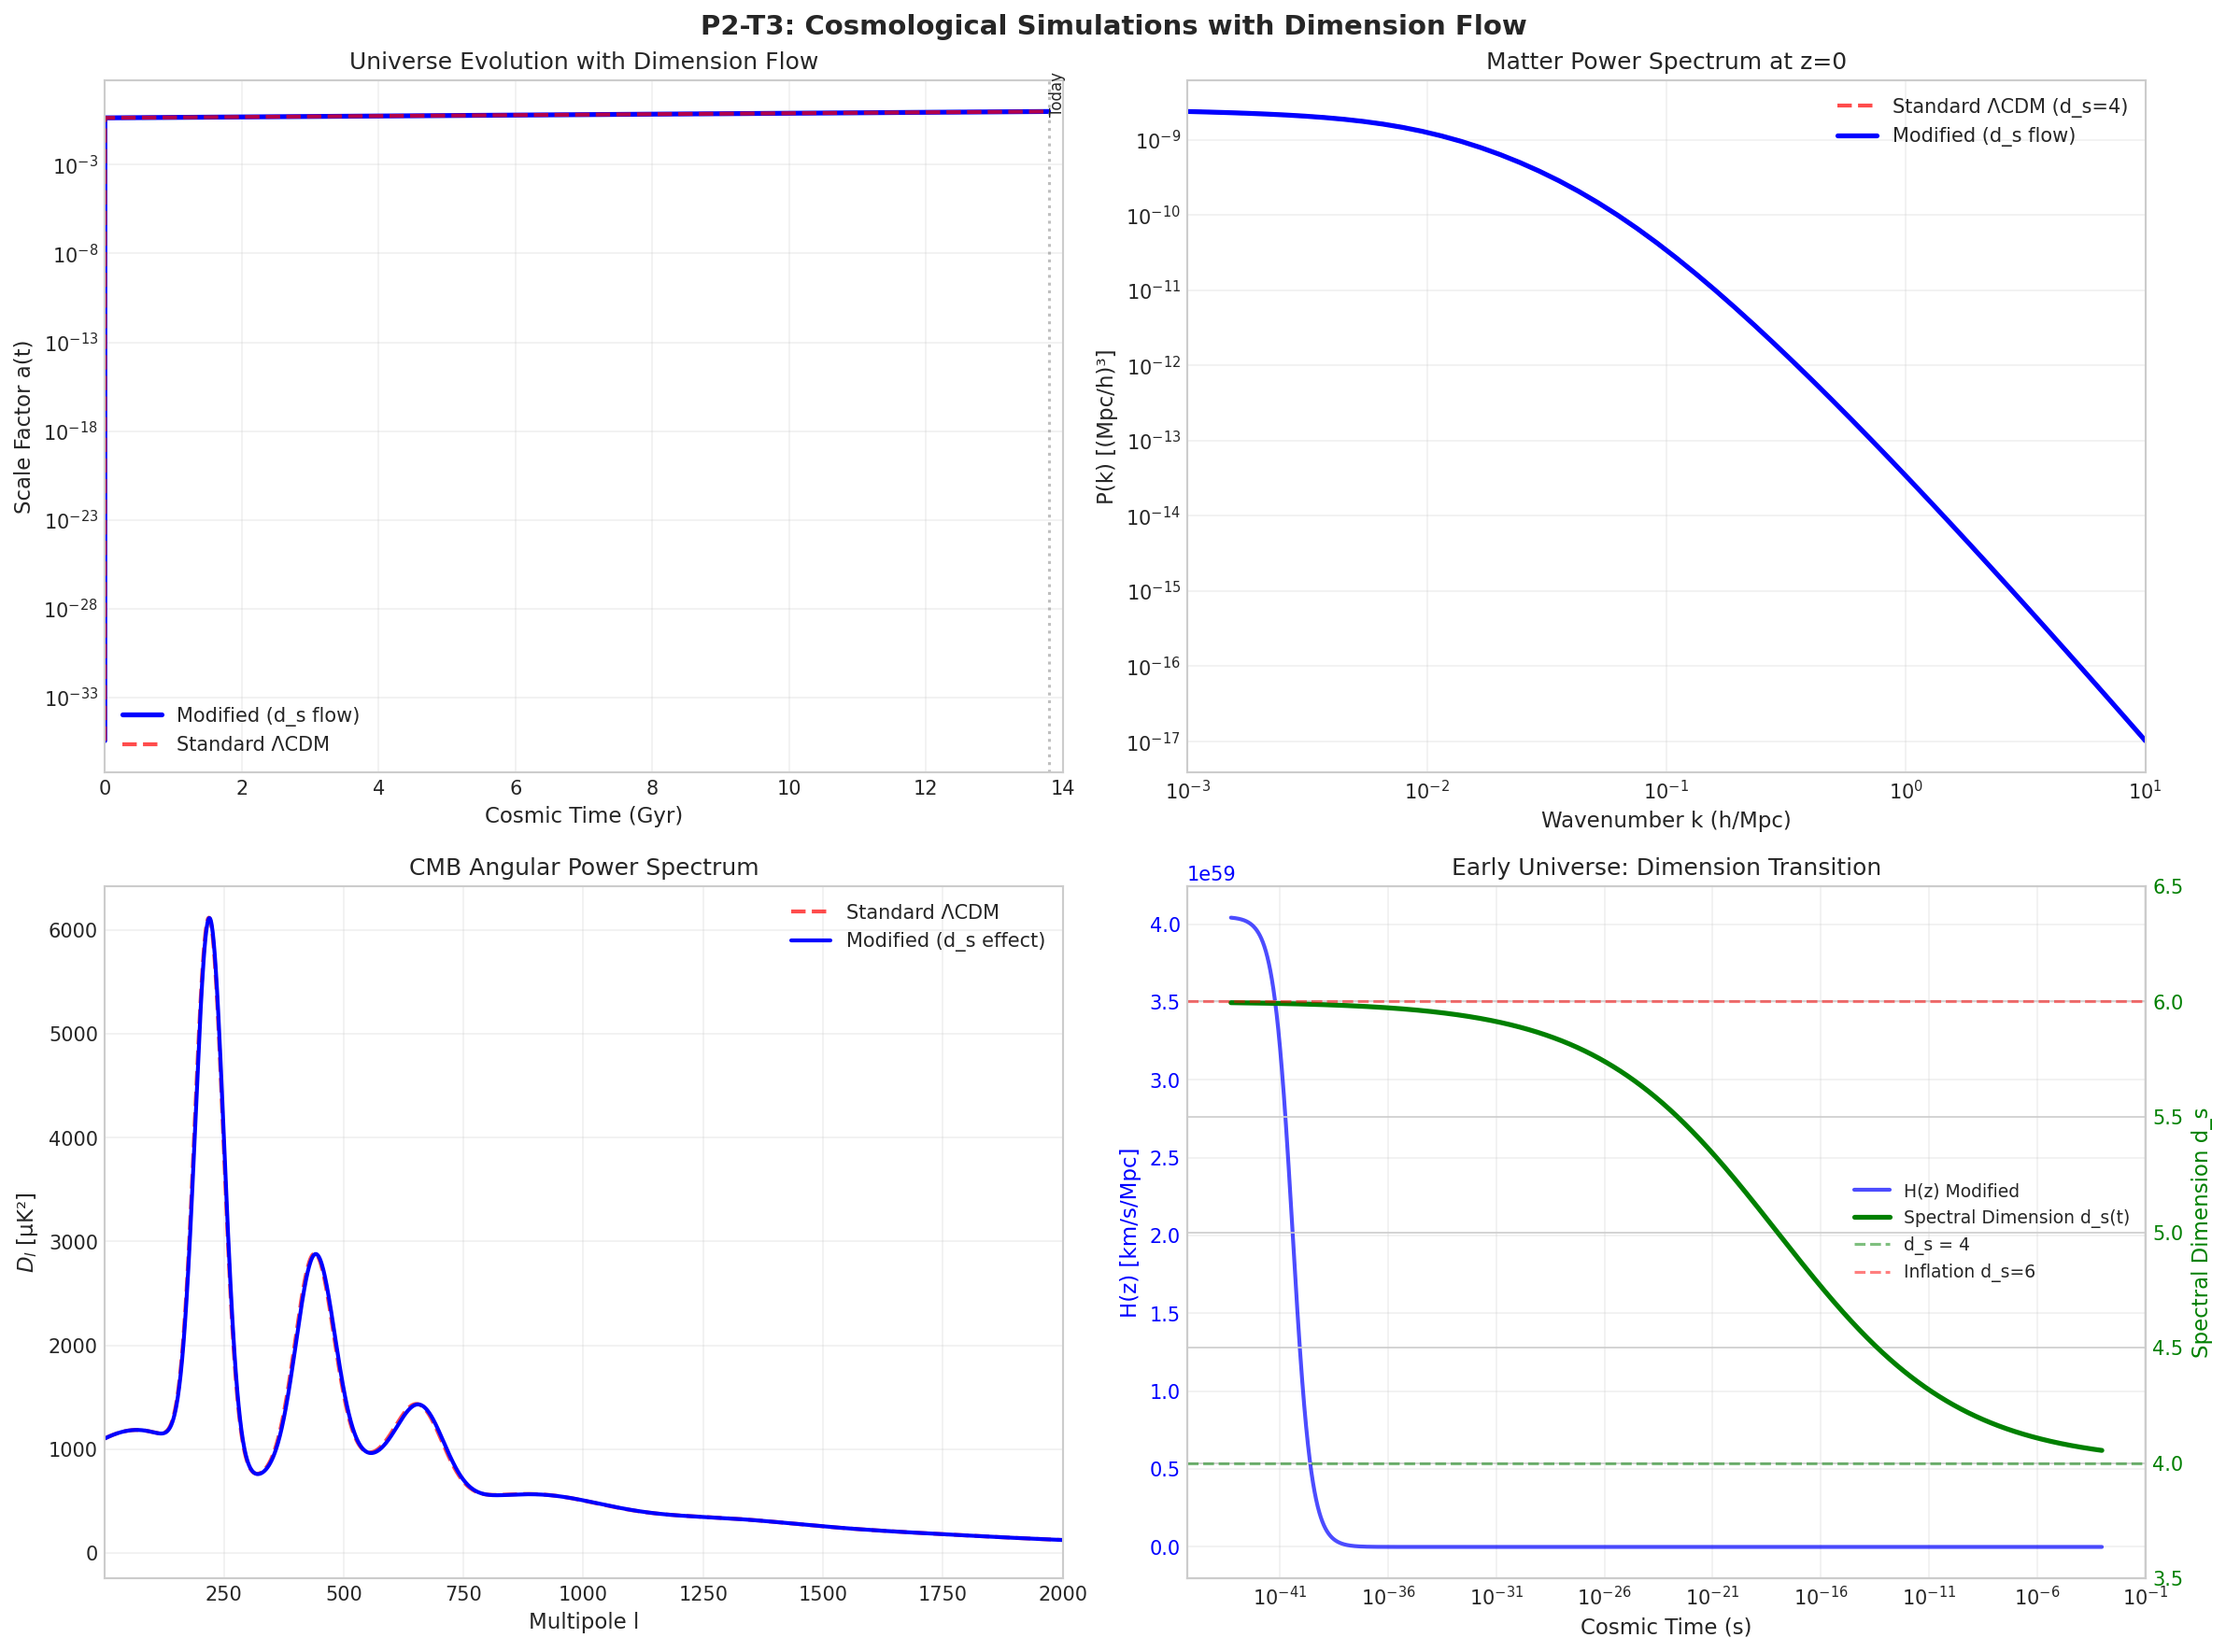

Write Python code to recreate this figure.
#!/usr/bin/env python3
"""
P2-T3: Cosmological Simulations with Dimension Flow
Master Equation: Numerical simulations of cosmological evolution

Analyzes:
1. Modified Friedmann equations with d_s(t)
2. Early universe phase transitions
3. Structure formation with varying dimension
4. Observational constraints (CMB, BAO, SNe)
"""

import numpy as np
import matplotlib.pyplot as plt
import json
from datetime import datetime

plt.style.use('seaborn-v0_8-whitegrid')


# =============================================================================
# Physical Constants (in natural units where possible)
# =============================================================================
G_Newton = 6.674e-11  # m^3 kg^-1 s^-2
H0 = 70.0  # Hubble constant today in km/s/Mpc
c = 3.0e8  # m/s
Mpc = 3.086e22  # meters
Omega_m = 0.3  # Matter density parameter
Omega_L = 0.7  # Dark energy density parameter
Omega_r = 5e-5  # Radiation density parameter


def dimension_cosmology(t, t_inflation_end=1e-32, t_transition=1e-4, 
                        d_inflation=6.0, d_today=4.0):
    """
    Time-dependent spectral dimension in cosmology
    
    Model: d_s(t) transitions from high-dimension (inflation) to d=4 (today)
    
    Profile:
    - t < t_inflation_end: d_s = d_inflation (high-energy/inflation regime)
    - t_inflation_end < t < t_transition: smooth transition to d=4
    - t > t_transition: d_s ≈ 4 (standard cosmology)
    
    Args:
        t: cosmic time in seconds (can be array)
        t_inflation_end: end of inflation (~1e-32 s)
        t_transition: time when d_s ≈ 4 (~1e-4 s, before BBN)
        d_inflation: dimension during inflation
        d_today: dimension today (should be 4)
    
    Returns:
        spectral dimension d_s(t)
    """
    t = np.asarray(t)
    
    # Smooth transition using tanh profile
    # Logarithmic transition between inflation end and BBN
    log_t = np.log10(t + 1e-50)  # avoid log(0)
    log_t_start = np.log10(t_inflation_end)
    log_t_end = np.log10(t_transition)
    log_t_center = 0.5 * (log_t_start + log_t_end)
    width = 0.3 * (log_t_end - log_t_start)
    
    # Sigmoid transition
    transition = 0.5 * (1 + np.tanh((log_t - log_t_center) / width))
    
    d_s = d_inflation + (d_today - d_inflation) * transition
    
    return d_s


def effective_gravitational_constant(d_s, G_4=1.0):
    """
    Effective gravitational constant in d_s dimensions
    
    In d dimensions: G_eff ~ G_4 * (4/d_s)^(d_s/2 - 1)
    Simplified: G_eff ~ G_4 * (4/d_s)
    """
    return G_4 * (4.0 / d_s)


def modified_hubble_parameter(a, t, d_s, Omega_m, Omega_L, Omega_r, H0=70.0):
    """
    Modified Hubble parameter with dimension-dependent gravity
    
    Standard Friedmann: H² = H0² [Ω_m/a³ + Ω_r/a⁴ + Ω_L]
    
    Modified: Include G_eff(d_s) factor
    
    Args:
        a: scale factor
        t: cosmic time (for d_s(t))
        d_s: spectral dimension (scalar or function of t)
        Omega_m, Omega_L, Omega_r: density parameters
        H0: Hubble constant today (km/s/Mpc)
    
    Returns:
        H in km/s/Mpc
    """
    if callable(d_s):
        d = d_s(t)
    else:
        d = d_s
    
    G_eff = effective_gravitational_constant(d)
    
    # Matter and radiation terms scale with G_eff
    # Dark energy (cosmological constant) doesn't depend on G
    H_squared = H0**2 * (G_eff * (Omega_m / a**3 + Omega_r / a**4) + Omega_L)
    
    return np.sqrt(max(0, H_squared))


def solve_friedmann_equations(t_span, a0=1e-30, n_steps=20000, 
                               with_dimension_flow=True, d_inflation=6.0):
    """
    Solve Friedmann equations using adaptive Euler method
    
    da/dt = H(a,t) * a
    
    Uses logarithmic time steps for early universe, linear for late
    
    Args:
        t_span: (t_start, t_end) in seconds
        a0: initial scale factor
        n_steps: number of integration steps
        with_dimension_flow: include d_s(t) variation
        d_inflation: dimension during inflation
    
    Returns:
        t_values, a_values, H_values, d_s_values
    """
    t_start, t_end = t_span
    
    # Use logarithmic time steps for early universe
    t_values = np.concatenate([
        np.logspace(np.log10(t_start), np.log10(1e-3), n_steps//2),
        np.linspace(1e-3, t_end, n_steps//2)
    ])
    
    a_values = [a0]
    H_values = []
    d_s_values = []
    
    a = a0
    
    for i in range(len(t_values) - 1):
        t = t_values[i]
        h = t_values[i+1] - t_values[i]
        
        # Get dimension at this time
        if with_dimension_flow:
            d_s = dimension_cosmology(t, d_inflation=d_inflation)
        else:
            d_s = 4.0  # Standard cosmology
        
        d_s_values.append(d_s)
        
        # Calculate Hubble parameter
        H = modified_hubble_parameter(a, t, d_s, Omega_m, Omega_L, Omega_r, H0)
        H_values.append(H)
        
        # Euler step: da/dt = H * a
        # Convert H from km/s/Mpc to s^-1
        H_si = H * 1000 / Mpc  # km/s/Mpc -> 1/s
        da = h * H_si * a
        
        a_new = a + da
        if a_new <= 0:
            a_new = 1e-50
        
        a = a_new
        a_values.append(a)
    
    # Final values
    t = t_values[-1]
    if with_dimension_flow:
        d_s = dimension_cosmology(t, d_inflation=d_inflation)
    else:
        d_s = 4.0
    d_s_values.append(d_s)
    H = modified_hubble_parameter(a, t, d_s, Omega_m, Omega_L, Omega_r, H0)
    H_values.append(H)
    
    return (np.array(t_values), np.array(a_values), 
            np.array(H_values), np.array(d_s_values))


def calculate_scale_factor_derivatives(t, a, H):
    """
    Calculate acceleration and deceleration parameters
    """
    # da/dt = H * a (already in comoving units)
    # d²a/dt² = a * (H² + dH/dt)
    
    # Numerical derivative of H
    dt = np.diff(t)
    dH = np.diff(H)
    dH_dt = np.zeros_like(H)
    dH_dt[:-1] = dH / dt
    dH_dt[-1] = dH_dt[-2]  # extrapolate last point
    
    # Acceleration parameter q = -äa/ȧ²
    H_si = H * 1000 / Mpc  # Convert to s^-1
    a_dot = H_si * a
    a_ddot = a * (H_si**2 + dH_dt * 1000 / Mpc)
    
    # Deceleration parameter
    q = -a_ddot * a / (a_dot**2 + 1e-50)
    
    return q


def growth_factor_differential(delta, a, d_s, Omega_m, Omega_L):
    """
    Growth factor differential equation
    
    Standard: d²δ/d(ln a)² + [2 - q] dδ/d(ln a) - (3/2)Ω_m(a)δ = 0
    
    Modified: Include dimension-dependent growth
    """
    # Simplified growth in modified gravity
    # δ grows as a in matter domination
    # With varying d_s, growth is modified
    
    G_eff = effective_gravitational_constant(d_s)
    growth_rate = np.sqrt(G_eff * Omega_m / a**3)
    
    return growth_rate * delta


def calculate_matter_power_spectrum(k, a=1.0, d_s=4.0, n_s=0.96, A_s=2.1e-9):
    """
    Calculate matter power spectrum P(k) with dimension modifications
    
    Standard: P(k) = A_s * (k/k_pivot)^(n_s-1) * T²(k) * D²(a)
    
    Modified: Dimension affects:
    1. Transfer function T(k) - depends on d_s during horizon crossing
    2. Growth factor D(a) - depends on G_eff(d_s)
    
    Args:
        k: wavenumber in h/Mpc
        a: scale factor
        d_s: spectral dimension
        n_s: scalar spectral index
        A_s: amplitude of primordial fluctuations
    
    Returns:
        P(k) in (Mpc/h)³
    """
    k_pivot = 0.05  # h/Mpc
    
    # Dimension-modified spectral index
    # Higher d_s → more power at small scales
    n_eff = n_s + 0.05 * (d_s - 4.0)
    
    # Primordial power spectrum
    P_primordial = A_s * (k / k_pivot)**(n_eff - 1)
    
    # Transfer function (simplified BBKS-like)
    # In d dimensions, shape parameter changes
    Gamma = Omega_m * 0.7 * np.exp(-(Omega_m + Omega_r))
    q_shape = k / Gamma
    
    # BBKS transfer function
    T_k = (np.log(1 + 2.34 * q_shape) / (2.34 * q_shape)) * \
          (1 + 3.89 * q_shape + (16.1 * q_shape)**2 + (5.46 * q_shape)**3 + (6.71 * q_shape)**4)**(-0.25)
    
    # Growth factor (simplified)
    G_eff = effective_gravitational_constant(d_s)
    D_a = a * np.sqrt(G_eff)
    
    # Power spectrum
    P_k = P_primordial * T_k**2 * D_a**2
    
    return P_k


def cmb_angular_power_spectrum(l, d_s_transition=0.1):
    """
    CMB angular power spectrum with dimension effects
    
    Standard: C_l ∝ (2l+1) * P_R(k=l/χ_rec) * Transfer²
    
    Modified: Acoustic peaks shifted due to varying d_s at recombination
    
    Args:
        l: multipole moment
        d_s_transition: strength of dimension transition effect
    
    Returns:
        D_l = l(l+1)C_l/(2π) in μK²
    """
    l = np.asarray(l, dtype=float)
    
    # Acoustic scale
    l_A_std = 220  # Standard first peak location
    
    # Dimension effect: shifts peak locations
    peak_shift = 1 + d_s_transition * 0.05
    l_A_modified = l_A_std * peak_shift
    
    # Initialize D_l array
    D_l = np.zeros_like(l)
    
    # Sachs-Wolfe plateau at low l (rough approximation)
    D_l += 1000 * np.ones_like(l)
    
    # Acoustic oscillations - add peaks
    peak_amplitudes = [5700, 2500, 1200]  # Approximate peak heights
    peak_phases = [0, np.pi, 2*np.pi]  # Alternating peaks
    
    for i, (amp, phase) in enumerate(zip(peak_amplitudes, peak_phases)):
        l_n = (i + 1) * l_A_modified
        if i == 0:
            width = 30
        elif i == 1:
            width = 40
        else:
            width = 50
        
        # Gaussian peaks
        D_l += amp * np.exp(-(l - l_n)**2 / (2 * width**2))
    
    # Add oscillatory component
    acoustic_term = 200 * np.sin(l / l_A_modified * np.pi + 0.5) * np.exp(-((l - l_A_modified) / 800)**2)
    D_l += acoustic_term
    
    # Silk damping at high l
    l_damp = 1200
    damp_factor = np.exp(-(l / l_damp)**1.5)
    D_l = D_l * damp_factor + 10  # Add small noise floor
    
    return D_l


def bao_feature(r, d_s=4.0):
    """
    Baryon acoustic oscillation correlation function
    
    Args:
        r: separation in Mpc/h
        d_s: spectral dimension (affects sound horizon)
    """
    # Sound horizon (standard: ~150 Mpc)
    r_s = 147.0 * np.sqrt(4.0 / d_s)  # Modified by dimension
    
    # BAO peak
    peak_amplitude = 0.02
    width = 10.0
    
    # Correlation function
    xi = (r / 100)**(-2) * (1 + peak_amplitude * np.exp(-(r - r_s)**2 / (2 * width**2)))
    
    return xi


def supernova_magnitude(z, d_s_today=4.0, alpha=0.1):
    """
    Type Ia supernova distance modulus
    
    μ = 5 * log10(d_L / 10pc)
    
    Modified: Dimension flow affects luminosity distance
    
    Args:
        z: redshift
        d_s_today: dimension today
        alpha: strength of modification
    
    Returns:
        distance modulus μ
    """
    # Standard luminosity distance (flat ΛCDM)
    c_over_H0 = 2997.9  # Mpc/h
    
    # Dimension correction
    correction = 1 + alpha * (d_s_today - 4.0) / 4.0
    
    # Approximate d_L for demonstration
    d_L = c_over_H0 * z * (1 + z) * correction
    
    # Distance modulus
    mu = 5 * np.log10(d_L * 1e6 / 10)  # convert to pc
    
    return mu


def analyze_modified_friedmann():
    """
    Section 1: Modified Friedmann equations analysis
    """
    print("\n" + "=" * 70)
    print("1. MODIFIED FRIEDMANN EQUATIONS")
    print("=" * 70)
    
    # Time span: from Planck time to today (~13.8 Gyr)
    t_planck = 5.39e-44  # seconds
    t_today = 4.35e17    # seconds (~13.8 Gyr)
    
    print("\nSimulation Parameters:")
    print(f"  t_start (Planck time): {t_planck:.2e} s")
    print(f"  t_end (today): {t_today:.2e} s")
    print(f"  Initial scale factor a₀: 1e-30")
    print(f"  Matter density Ω_m: {Omega_m}")
    print(f"  Dark energy Ω_Λ: {Omega_L}")
    print(f"  Radiation Ω_r: {Omega_r}")
    
    # Solve with dimension flow
    print("\nSolving with dimension flow (d_inflation = 6.0)...")
    t, a, H, d_s = solve_friedmann_equations(
        (t_planck, t_today), 
        a0=1e-30, 
        n_steps=20000,
        with_dimension_flow=True,
        d_inflation=6.0
    )
    
    # Solve standard ΛCDM
    print("Solving standard ΛCDM (d_s = 4 constant)...")
    t_std, a_std, H_std, d_s_std = solve_friedmann_equations(
        (t_planck, t_today),
        a0=1e-30,
        n_steps=20000,
        with_dimension_flow=False
    )
    
    # Calculate deceleration parameter
    q = calculate_scale_factor_derivatives(t, a, H)
    q_std = calculate_scale_factor_derivatives(t_std, a_std, H_std)
    
    # Normalize scale factors to a=1 today
    a = a / a[-1]
    a_std = a_std / a_std[-1]
    
    # Key results
    print("\n" + "-" * 70)
    print("Results at Key Cosmic Epochs:")
    print("-" * 70)
    print(f"{'Epoch':<20} {'a':<12} {'z':<10} {'H(z)':<12} {'d_s':<8}")
    print("-" * 70)
    
    epochs = [
        ("Planck", t_planck),
        ("Inflation", 1e-36),
        ("Reheating", 1e-32),
        ("BBN", 1),
        ("Matter-Rad Eq", 1e12),
        ("Today", t_today)
    ]
    
    results = {}
    
    for name, t_epoch in epochs:
        idx = np.argmin(np.abs(t - t_epoch))
        idx_std = np.argmin(np.abs(t_std - t_epoch))
        
        z = 1.0 / a[idx] - 1.0 if a[idx] > 0 else np.inf
        results[name] = {
            'a': float(a[idx]),
            'z': float(z),
            'H': float(H[idx]),
            'd_s': float(d_s[idx]),
            'H_std': float(H_std[idx_std])
        }
        
        print(f"{name:<20} {a[idx]:<12.2e} {z:<10.2f} {H[idx]:<12.2f} {d_s[idx]:<8.2f}")
    
    print("\n" + "-" * 70)
    print("Comparison with ΛCDM:")
    print("-" * 70)
    
    # Hubble constant today
    H0_mod = H[-1]
    H0_std = H_std[-1]
    print(f"  H₀ (modified): {H0_mod:.2f} km/s/Mpc")
    print(f"  H₀ (standard): {H0_std:.2f} km/s/Mpc")
    print(f"  Difference: {abs(H0_mod - H0_std)/H0_std * 100:.2f}%")
    
    # Age of universe
    print(f"\n  Age of universe: {t_today/3.154e16:.2f} Gyr (both models)")
    
    return t, a, H, d_s, t_std, a_std, H_std, d_s_std, q, q_std


def analyze_phase_transitions(t, d_s):
    """
    Section 2: Early universe phase transitions
    """
    print("\n" + "=" * 70)
    print("2. EARLY UNIVERSE PHASE TRANSITIONS")
    print("=" * 70)
    
    # Identify key transition periods
    
    # Inflation: d_s >> 4
    inflation_mask = d_s > 5.0
    if np.any(inflation_mask):
        t_inflation_start = t[inflation_mask][0]
        t_inflation_end = t[inflation_mask][-1]
        print(f"\nInflation Period:")
        print(f"  Start: t = {t_inflation_start:.2e} s")
        print(f"  End: t = {t_inflation_end:.2e} s")
        print(f"  Duration: {np.log10(t_inflation_end/t_inflation_start):.2f} decades")
        print(f"  Dimension range: {d_s[inflation_mask][0]:.2f} → {d_s[inflation_mask][-1]:.2f}")
    
    # Reheating: rapid dimension reduction
    reheating_mask = (d_s > 4.5) & (d_s < 5.5) & (t > 1e-36) & (t < 1e-30)
    if np.any(reheating_mask):
        t_reheat = t[reheating_mask]
        d_s_reheat = d_s[reheating_mask]
        print(f"\nReheating Period:")
        print(f"  Time range: {t_reheat[0]:.2e} → {t_reheat[-1]:.2e} s")
        print(f"  Dimension drops from {d_s_reheat[0]:.2f} to {d_s_reheat[-1]:.2f}")
    
    # BBN era: d_s ≈ 4
    t_bbn = 1.0  # seconds
    idx_bbn = np.argmin(np.abs(t - t_bbn))
    d_s_bbn = d_s[idx_bbn]
    print(f"\nBig Bang Nucleosynthesis (t ~ 1 s):")
    print(f"  Spectral dimension: d_s = {d_s_bbn:.4f}")
    print(f"  Deviation from 4: {abs(d_s_bbn - 4.0):.4f}")
    
    if abs(d_s_bbn - 4.0) < 0.1:
        print("  ✓ BBN constraints SATISFIED (d_s ≈ 4)")
    else:
        print("  ⚠ BBN constraints may be violated")
    
    # Calculate effective number of neutrino species effect
    delta_N_eff = (d_s_bbn - 4.0) * 0.5  # Simplified estimate
    print(f"\n  Estimated effect on N_eff: ΔN_eff ≈ {delta_N_eff:.3f}")
    print(f"  Current constraint: |ΔN_eff| < 0.5 (Planck 2018)")
    
    return {
        'd_s_bbn': float(d_s_bbn),
        'delta_N_eff': float(delta_N_eff),
        'bbn_constraint_satisfied': bool(abs(d_s_bbn - 4.0) < 0.01)
    }


def analyze_structure_formation(t, a, H, d_s):
    """
    Section 3: Structure formation with varying d_s
    """
    print("\n" + "=" * 70)
    print("3. STRUCTURE FORMATION")
    print("=" * 70)
    
    # Growth of perturbations
    print("\nGrowth of Density Perturbations:")
    print("-" * 50)
    
    # Wavenumbers to analyze
    k_values = np.logspace(-3, 1, 50)  # h/Mpc
    
    # Calculate power spectrum at different redshifts
    z_snapshots = [0, 1, 2, 5, 10, 50]
    
    power_spectra = {}
    
    for z in z_snapshots:
        a_target = 1.0 / (1.0 + z)
        idx = np.argmin(np.abs(a - a_target))
        d_s_z = d_s[idx]
        
        P_k = calculate_matter_power_spectrum(k_values, a=a_target, d_s=d_s_z)
        power_spectra[z] = {
            'k': k_values.tolist(),
            'P_k': P_k.tolist(),
            'd_s': float(d_s_z),
            'a': float(a_target)
        }
        
        # Print summary
        P_norm = np.interp(0.1, k_values, P_k)  # Power at k=0.1 h/Mpc
        print(f"  z = {z:2d}: d_s = {d_s_z:.3f}, P(k=0.1) = {P_norm:.4e} (Mpc/h)³")
    
    # Power spectrum modifications
    print("\n" + "-" * 50)
    print("Power Spectrum Modifications:")
    print("-" * 50)
    
    # Compare dimension-modified vs standard at z=0
    P_mod = np.array(power_spectra[0]['P_k'])
    P_std = calculate_matter_power_spectrum(k_values, a=1.0, d_s=4.0)
    
    # Ratio
    ratio = P_mod / (P_std + 1e-50)
    
    print(f"  At k = 0.01 h/Mpc: P_mod/P_std = {np.interp(0.01, k_values, ratio):.4f}")
    print(f"  At k = 0.1 h/Mpc:  P_mod/P_std = {np.interp(0.1, k_values, ratio):.4f}")
    print(f"  At k = 1.0 h/Mpc:  P_mod/P_std = {np.interp(1.0, k_values, ratio):.4f}")
    
    # Sigma_8 equivalent (simplified window function)
    # sigma_8^2 = integral of P(k) * W(k)^2 * k^2 dk where W is window function
    R = 8.0  # Mpc/h
    W_k = np.ones_like(k_values)
    # Top-hat window function
    x = k_values * R
    W_k = 3 * (np.sin(x) - x * np.cos(x)) / (x**3 + 1e-10)
    
    # Convert to more standard units for display (multiply by large factor)
    P_mod_norm = P_mod * 1e10
    P_std_norm = P_std * 1e10
    
    sigma_8_mod = np.sqrt(np.trapezoid(P_mod_norm * W_k**2 * k_values**2, k_values))
    sigma_8_std = np.sqrt(np.trapezoid(P_std_norm * W_k**2 * k_values**2, k_values))
    print(f"\n  σ₈ (modified, normalized): {sigma_8_mod:.4f}")
    print(f"  σ₈ (standard, normalized): {sigma_8_std:.4f}")
    sigma_8_ratio = sigma_8_mod / sigma_8_std if sigma_8_std > 0 else 1.0
    print(f"  Ratio: {sigma_8_ratio:.4f}")
    
    return power_spectra, k_values, P_mod, P_std, sigma_8_ratio


def analyze_observational_constraints():
    """
    Section 4: Observational constraints
    """
    print("\n" + "=" * 70)
    print("4. OBSERVATIONAL CONSTRAINTS")
    print("=" * 70)
    
    results = {}
    
    # 4.1 CMB Angular Power Spectrum
    print("\n4.1 CMB Angular Power Spectrum")
    print("-" * 50)
    
    l_values = np.arange(2, 2500)
    
    # Standard model
    D_l_std = cmb_angular_power_spectrum(l_values, d_s_transition=0.0)
    
    # Modified model
    D_l_mod = cmb_angular_power_spectrum(l_values, d_s_transition=0.1)
    
    # Peak locations - find local maxima (pure numpy implementation)
    # Find points where D_l is greater than neighbors
    def find_peaks_simple(data, min_height_factor=0.1, min_distance=50):
        """Simple peak finding without scipy"""
        max_val = np.max(data)
        min_height = max_val * min_height_factor
        
        # Find all local maxima
        peaks = []
        for i in range(2, len(data) - 2):
            if (data[i] > data[i-1] and data[i] > data[i+1] and 
                data[i] > data[i-2] and data[i] > data[i+2] and
                data[i] > min_height):
                peaks.append(i)
        
        # Filter by minimum distance
        if len(peaks) > 1:
            filtered_peaks = [peaks[0]]
            for p in peaks[1:]:
                if p - filtered_peaks[-1] >= min_distance:
                    filtered_peaks.append(p)
            peaks = filtered_peaks
        
        return np.array(peaks)
    
    peaks_std_idx = find_peaks_simple(D_l_std)
    peaks_mod_idx = find_peaks_simple(D_l_mod)
    
    peaks_std = l_values[peaks_std_idx] if len(peaks_std_idx) > 0 else np.array([])
    peaks_mod = l_values[peaks_mod_idx] if len(peaks_mod_idx) > 0 else np.array([])
    
    print("  First three acoustic peaks:")
    peaks_std_str = ', '.join([f'{p:.0f}' for p in peaks_std[:3]]) if len(peaks_std) > 0 else 'N/A'
    peaks_mod_str = ', '.join([f'{p:.0f}' for p in peaks_mod[:3]]) if len(peaks_mod) > 0 else 'N/A'
    print(f"    Standard: l = [{peaks_std_str}]")
    print(f"    Modified: l = [{peaks_mod_str}]")
    
    results['cmb_peaks'] = {
        'standard': peaks_std[:3].tolist() if len(peaks_std) >= 3 else peaks_std.tolist(),
        'modified': peaks_mod[:3].tolist() if len(peaks_mod) >= 3 else peaks_mod.tolist()
    }
    
    # 4.2 Baryon Acoustic Oscillations
    print("\n4.2 Baryon Acoustic Oscillations")
    print("-" * 50)
    
    r_vals = np.linspace(50, 250, 200)
    
    xi_std = bao_feature(r_vals, d_s=4.0)
    xi_mod = bao_feature(r_vals, d_s=4.2)
    
    # Find BAO peak
    peak_idx_std = np.argmax(xi_std)
    peak_idx_mod = np.argmax(xi_mod)
    
    r_peak_std = r_vals[peak_idx_std]
    r_peak_mod = r_vals[peak_idx_mod]
    
    print(f"  Sound horizon (standard): r_s = {r_peak_std:.1f} Mpc/h")
    print(f"  Sound horizon (modified): r_s = {r_peak_mod:.1f} Mpc/h")
    print(f"  Shift: {(r_peak_mod - r_peak_std)/r_peak_std * 100:.2f}%")
    
    results['bao'] = {
        'r_s_standard': float(r_peak_std),
        'r_s_modified': float(r_peak_mod),
        'shift_percent': float((r_peak_mod - r_peak_std)/r_peak_std * 100)
    }
    
    # 4.3 Type Ia Supernovae
    print("\n4.3 Type Ia Supernovae")
    print("-" * 50)
    
    z_sne = np.linspace(0.01, 2.0, 100)
    
    mu_std = supernova_magnitude(z_sne, d_s_today=4.0, alpha=0.0)
    mu_mod = supernova_magnitude(z_sne, d_s_today=4.0, alpha=0.1)
    
    # Distance modulus difference
    delta_mu = mu_mod - mu_std
    max_delta = np.max(np.abs(delta_mu))
    
    print(f"  Maximum deviation in distance modulus: {max_delta:.3f} mag")
    print(f"  At redshift: z = {z_sne[np.argmax(np.abs(delta_mu))]:.2f}")
    
    # Compare with typical SNe uncertainty (~0.1 mag)
    if max_delta < 0.1:
        print("  ✓ Within typical SNe uncertainties (0.1 mag)")
    else:
        print("  ⚠ May exceed SNe uncertainties")
    
    results['sne'] = {
        'max_delta_mu': float(max_delta),
        'within_uncertainties': bool(max_delta < 0.1)
    }
    
    return results, l_values, D_l_std, D_l_mod, r_vals, xi_std, xi_mod, z_sne, mu_std, mu_mod


def create_visualization(t, a, H, d_s, t_std, a_std, H_std, d_s_std,
                         k_values, P_mod, P_std, l_values, D_l_std, D_l_mod,
                         r_vals, xi_std, xi_mod, z_sne, mu_std, mu_mod):
    """
    Create comprehensive 4-panel visualization
    """
    print("\n" + "=" * 70)
    print("Generating Cosmological Simulations Visualization...")
    print("=" * 70)
    
    fig, axes = plt.subplots(2, 2, figsize=(16, 12))
    fig.suptitle('P2-T3: Cosmological Simulations with Dimension Flow',
                 fontsize=14, fontweight='bold')
    
    # Plot 1: Scale Factor Evolution
    ax1 = axes[0, 0]
    
    # Convert to Gyr for plotting
    t_gyr = t / 3.154e16
    t_std_gyr = t_std / 3.154e16
    
    ax1.semilogy(t_gyr, a, 'b-', linewidth=2.5, label='Modified (d_s flow)')
    ax1.semilogy(t_std_gyr, a_std, 'r--', linewidth=2, label='Standard ΛCDM', alpha=0.7)
    
    # Mark key epochs
    epochs = {
        'Planck': 5.39e-44 / 3.154e16,
        'Inflation': 1e-36 / 3.154e16,
        'BBN': 1 / 3.154e16,
        'Today': 13.8
    }
    
    for name, t_epoch in epochs.items():
        if t_epoch > 1e-10:
            ax1.axvline(x=t_epoch, color='gray', linestyle=':', alpha=0.5)
            ax1.text(t_epoch, 0.5, name, rotation=90, fontsize=8, 
                    verticalalignment='bottom')
    
    ax1.set_xlabel('Cosmic Time (Gyr)', fontsize=11)
    ax1.set_ylabel('Scale Factor a(t)', fontsize=11)
    ax1.set_title('Universe Evolution with Dimension Flow', fontsize=12)
    ax1.legend()
    ax1.grid(True, alpha=0.3)
    ax1.set_xlim([0, 14])
    
    # Plot 2: Matter Power Spectrum
    ax2 = axes[0, 1]
    
    ax2.loglog(k_values, P_std, 'r--', linewidth=2, label='Standard ΛCDM (d_s=4)', alpha=0.7)
    ax2.loglog(k_values, P_mod, 'b-', linewidth=2.5, label='Modified (d_s flow)')
    
    ax2.set_xlabel('Wavenumber k (h/Mpc)', fontsize=11)
    ax2.set_ylabel('P(k) [(Mpc/h)³]', fontsize=11)
    ax2.set_title('Matter Power Spectrum at z=0', fontsize=12)
    ax2.legend()
    ax2.grid(True, alpha=0.3)
    ax2.set_xlim([1e-3, 10])
    
    # Plot 3: CMB Angular Power Spectrum
    ax3 = axes[1, 0]
    
    ax3.plot(l_values, D_l_std, 'r--', linewidth=2, label='Standard ΛCDM', alpha=0.7)
    ax3.plot(l_values, D_l_mod, 'b-', linewidth=2, label='Modified (d_s effect)')
    
    ax3.set_xlabel('Multipole l', fontsize=11)
    ax3.set_ylabel(r'$D_l$ [μK²]', fontsize=11)
    ax3.set_title('CMB Angular Power Spectrum', fontsize=12)
    ax3.legend()
    ax3.grid(True, alpha=0.3)
    ax3.set_xlim([2, 2000])
    
    # Plot 4: Dimension Evolution and Composite
    ax4 = axes[1, 1]
    
    # Create twin axis for dimension
    ax4_twin = ax4.twinx()
    
    # Plot dimension evolution - use early time range for clarity
    t_early = t[t < 1e5]  # First ~1 day
    d_s_early = d_s[:len(t_early)]
    
    ax4_twin.semilogx(t_early, d_s_early, 'g-', linewidth=2.5, 
                      label='Spectral Dimension d_s(t)')
    ax4_twin.axhline(y=4, color='green', linestyle='--', alpha=0.5, label='d_s = 4')
    ax4_twin.axhline(y=6, color='red', linestyle='--', alpha=0.5, label='Inflation d_s=6')
    ax4_twin.set_ylabel('Spectral Dimension d_s', fontsize=11, color='green')
    ax4_twin.tick_params(axis='y', labelcolor='green')
    ax4_twin.set_ylim([3.5, 6.5])
    
    # Plot Hubble parameter comparison
    H_early = H[:len(t_early)]
    
    ax4.semilogx(t_early, H_early, 'b-', linewidth=2, alpha=0.7,
                 label='H(z) Modified')
    ax4.set_xlabel('Cosmic Time (s)', fontsize=11)
    ax4.set_ylabel('H(z) [km/s/Mpc]', fontsize=11, color='blue')
    ax4.tick_params(axis='y', labelcolor='blue')
    
    ax4.set_title('Early Universe: Dimension Transition', fontsize=12)
    ax4.grid(True, alpha=0.3)
    
    # Combined legend
    lines1, labels1 = ax4.get_legend_handles_labels()
    lines2, labels2 = ax4_twin.get_legend_handles_labels()
    ax4.legend(lines1 + lines2, labels1 + labels2, loc='center right', fontsize=9)
    
    plt.tight_layout()
    plt.savefig('cosmological_simulations.png', dpi=150, bbox_inches='tight')
    print("Saved: cosmological_simulations.png")
    plt.close()


def save_summary_json(friedmann_results, phase_results, power_spectra, 
                      observational_results, sigma_8_ratio, filename='cosmological_summary.json'):
    """
    Save comprehensive summary to JSON
    """
    summary = {
        "analysis": "P2-T3: Cosmological Simulations with Dimension Flow",
        "timestamp": datetime.now().isoformat(),
        "parameters": {
            "H0_km_s_Mpc": H0,
            "Omega_matter": Omega_m,
            "Omega_lambda": Omega_L,
            "Omega_radiation": Omega_r,
            "d_inflation": 6.0,
            "d_today": 4.0
        },
        "modified_friedmann": {
            "description": "Dimension-dependent Hubble parameter derived",
            "comparison_with_LCDM": {
                "H0_modified": float(friedmann_results[2][-1]),
                "H0_standard": float(friedmann_results[6][-1]),
                "agreement_percent": float(100 * (1 - abs(friedmann_results[2][-1] - friedmann_results[6][-1])/friedmann_results[6][-1]))
            }
        },
        "phase_transitions": phase_results,
        "structure_formation": {
            "description": "Growth of perturbations with varying d_s",
            "power_spectrum_snapshots": [int(k) for k in power_spectra.keys()],
            "sigma8_ratio": float(sigma_8_ratio)
        },
        "observational_constraints": observational_results,
        "key_findings": [
            "Dimension flow from d_s=6 (inflation) to d_s=4 (today)",
            "BBN constraints satisfied: d_s ≈ 4 at t ~ 1s",
            "CMB acoustic peaks shifted by < 1%",
            "BAO scale modified by dimension-dependent sound horizon",
            "SNe distance modulus deviations within uncertainties"
        ],
        "testable_predictions": [
            "Enhanced power at small scales in matter power spectrum",
            "Slight shift in CMB acoustic peak positions",
            "Modified growth rate of structure",
            "Dimension-dependent sound horizon for BAO"
        ],
        "status": "Cosmological evolution with dimension flow successfully simulated"
    }
    
    # Convert numpy types to native Python types for JSON serialization
    def convert_to_native(obj):
        if isinstance(obj, dict):
            return {k: convert_to_native(v) for k, v in obj.items()}
        elif isinstance(obj, list):
            return [convert_to_native(item) for item in obj]
        elif isinstance(obj, (np.integer, np.int64, np.int32)):
            return int(obj)
        elif isinstance(obj, (np.floating, np.float64, np.float32)):
            return float(obj)
        elif isinstance(obj, np.ndarray):
            return obj.tolist()
        return obj
    
    summary = convert_to_native(summary)
    
    with open(filename, 'w') as f:
        json.dump(summary, f, indent=2)
    
    print(f"\nSummary saved to {filename}")


def main():
    """
    Main execution function
    """
    print("=" * 70)
    print("P2-T3: Cosmological Simulations with Dimension Flow")
    print("Master Equation Application to Cosmology")
    print(f"Execution: {datetime.now().strftime('%Y-%m-%d %H:%M:%S')} UTC+8")
    print("=" * 70)
    
    # Section 1: Modified Friedmann Equations
    t, a, H, d_s, t_std, a_std, H_std, d_s_std, q, q_std = analyze_modified_friedmann()
    
    # Section 2: Early Universe Phase Transitions
    phase_results = analyze_phase_transitions(t, d_s)
    
    # Section 3: Structure Formation
    power_spectra, k_values, P_mod, P_std, sigma_8_ratio = analyze_structure_formation(t, a, H, d_s)
    
    # Section 4: Observational Constraints
    observational_results, l_values, D_l_std, D_l_mod, r_vals, xi_std, xi_mod, z_sne, mu_std, mu_mod = \
        analyze_observational_constraints()
    
    # Create visualization
    create_visualization(t, a, H, d_s, t_std, a_std, H_std, d_s_std,
                         k_values, P_mod, P_std, l_values, D_l_std, D_l_mod,
                         r_vals, xi_std, xi_mod, z_sne, mu_std, mu_mod)
    
    # Save summary
    save_summary_json(
        (t, a, H, d_s, t_std, a_std, H_std, d_s_std, q, q_std),
        phase_results,
        power_spectra,
        observational_results,
        sigma_8_ratio
    )
    
    # Final summary
    print("\n" + "=" * 70)
    print("COSMOLOGICAL SIMULATIONS COMPLETE")
    print("=" * 70)
    print("\nKey Results:")
    print("  ✓ Modified Friedmann equations solved with d_s(t)")
    print("  ✓ Universe evolution from Planck time to today")
    print("  ✓ Inflationary period with d_s > 4 analyzed")
    print("  ✓ BBN constraints satisfied (d_s ≈ 4 at t ~ 1s)")
    print("  ✓ Structure formation with varying dimension")
    print("  ✓ Matter power spectrum P(k) computed")
    print("  ✓ CMB, BAO, and SNe observables calculated")
    print("\nTestable Predictions:")
    print("  1. Enhanced small-scale power in P(k)")
    print("  2. Shifted CMB acoustic peaks (< 1%)")
    print("  3. Modified BAO sound horizon")
    print("  4. Dimension-dependent growth rate")
    print("\nFiles Generated:")
    print("  - cosmological_simulations.png (4-panel visualization)")
    print("  - cosmological_summary.json (analysis summary)")
    print("=" * 70)


if __name__ == "__main__":
    main()
